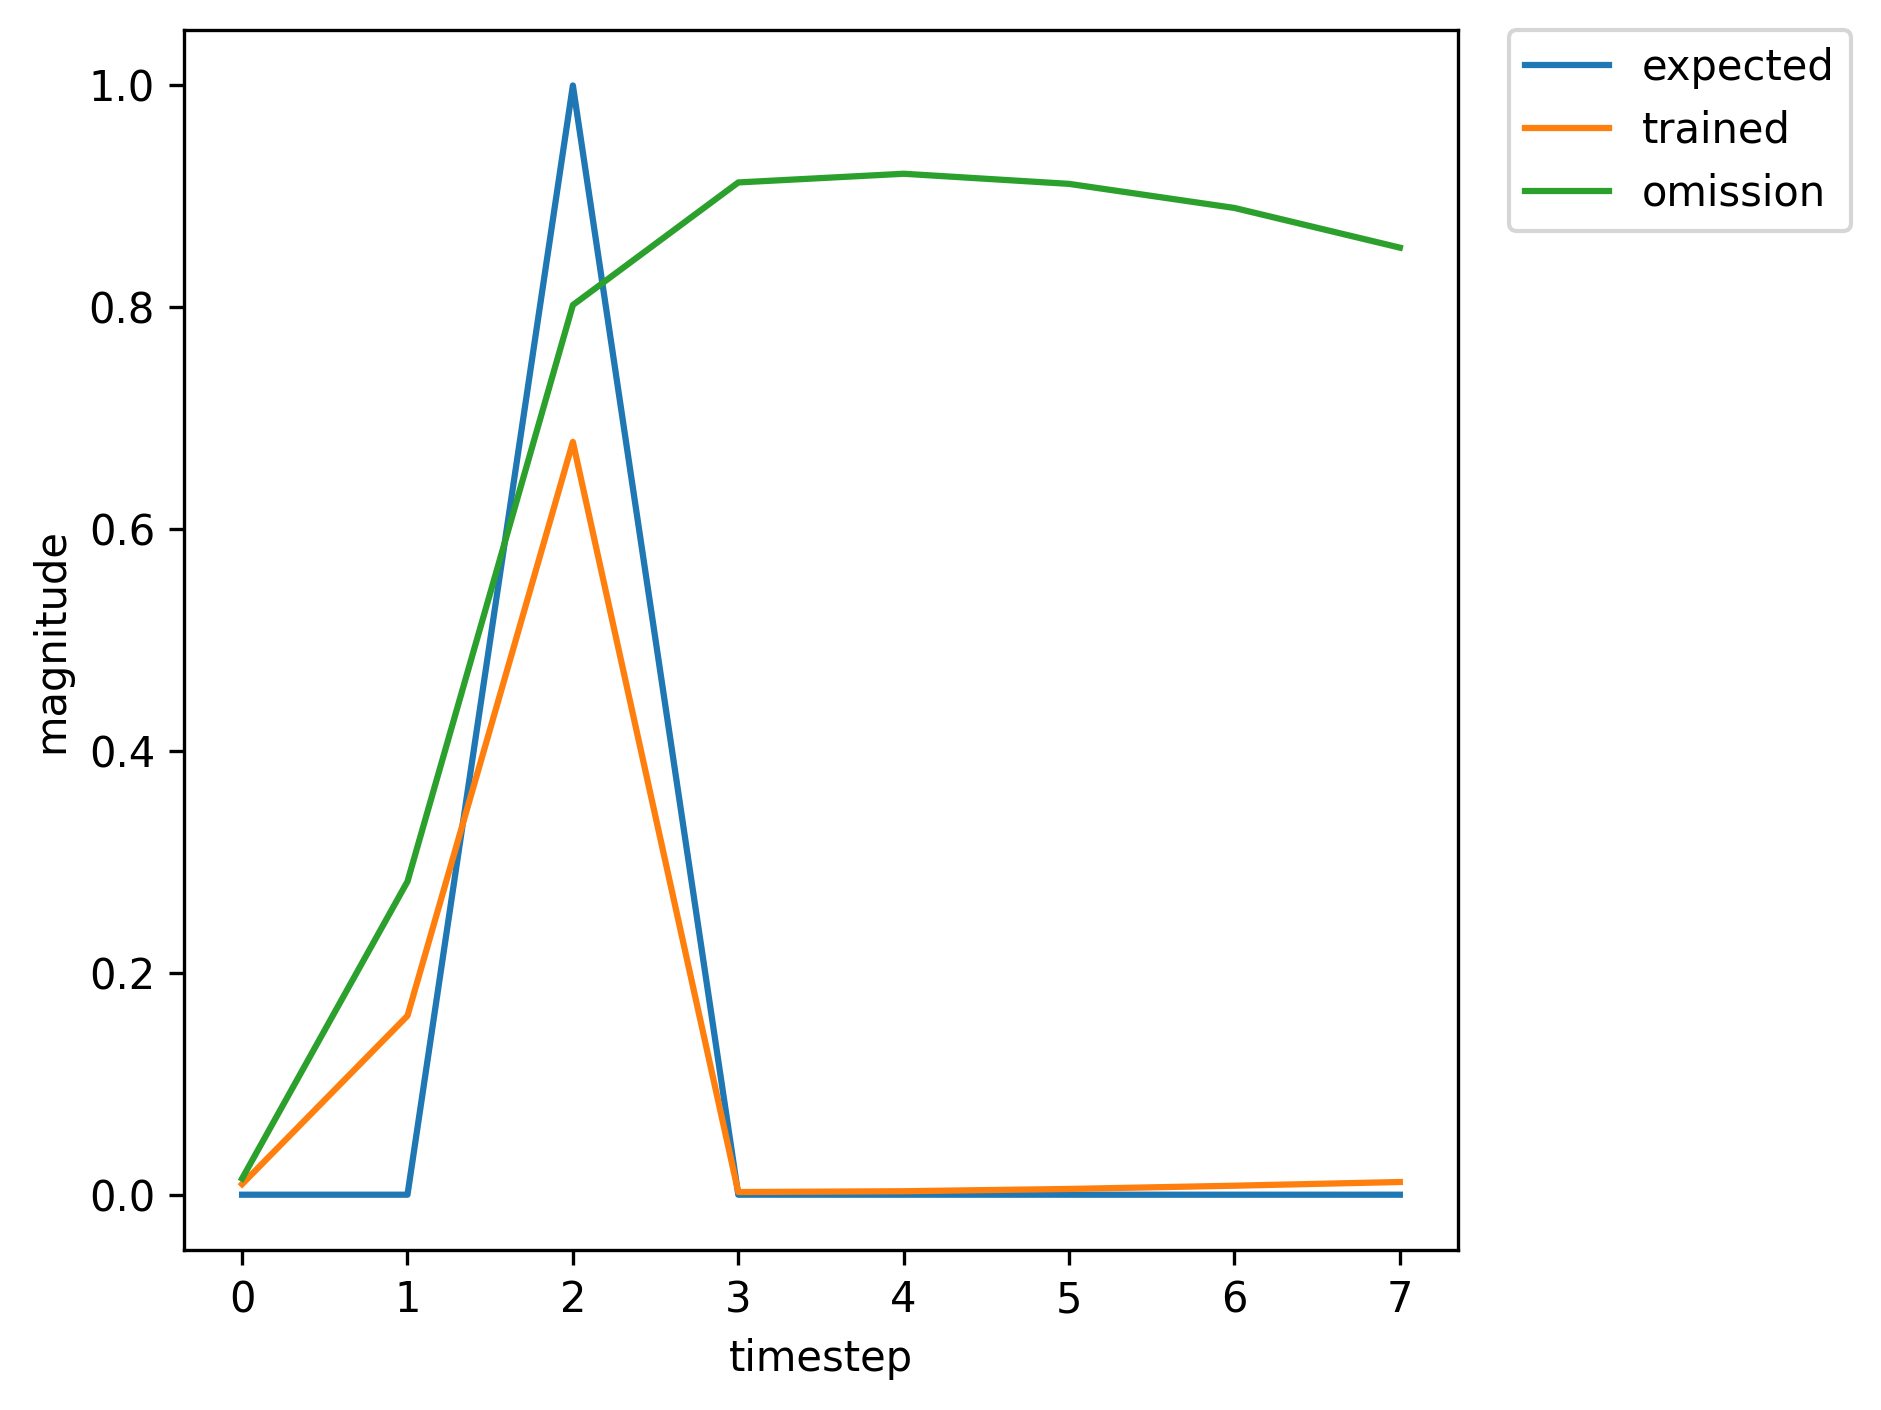

The data file committed next to this chart (first rows):
, input, expected_output, network_output
0, 1.0, 0, 0.001572
1, 0.0, 0, 0.003763
2, 2.0, 1, 0.009044
3, 0.0, 0, 0.0008208
4, 0.0, 0, 0.002261
5, 0.0, 0, 0.004866
6, 0.0, 0, 0.009497
7, 0.0, 0, 0.01713
8, 1.0, 0, 0.02803
9, 0.0, 0, 0.5977
10, 2.0, 1, 0.894
11, 0.0, 0, 0.01055
12, 0.0, 0, 0.004939
13, 0.0, 0, 0.004997
14, 0.0, 0, 0.006207
15, 0.0, 0, 0.007149
16, 1.0, 0, 0.007534
17, 0.0, 0, 0.07679
18, 2.0, 1, 0.3977
19, 0.0, 0, 0.001318
20, 0.0, 0, 0.002725
21, 0.0, 0, 0.005182
22, 1.0, 0, 0.008991
23, 0.0, 0, 0.2325
24, 2.0, 1, 0.7759
25, 0.0, 0, 0.003794
26, 0.0, 0, 0.003608
27, 0.0, 0, 0.005467
28, 0.0, 0, 0.008331
29, 1.0, 0, 0.01152
30, 0.0, 0, 0.2308
31, 2.0, 1, 0.7677
32, 0.0, 0, 0.0035
33, 0.0, 0, 0.003429
34, 0.0, 0, 0.00516
35, 0.0, 0, 0.007657
36, 0.0, 0, 0.01025
37, 1.0, 0, 0.01241
38, 0.0, 0, 0.2144
39, 2.0, 1, 0.7466
40, 0.0, 0, 0.003083
41, 0.0, 0, 0.003263
42, 0.0, 0, 0.004985
43, 0.0, 0, 0.007353
44, 1.0, 0, 0.009752
45, 0.0, 0, 0.17
46, 2.0, 1, 0.6938
47, 0.0, 0, 0.002531
48, 0.0, 0, 0.003174
49, 0.0, 0, 0.005184
50, 1.0, 0, 0.008054
51, 0.0, 0, 0.1662
52, 2.0, 1, 0.6952
53, 0.0, 0, 0.0026
54, 0.0, 0, 0.003258
55, 0.0, 0, 0.005406
56, 1.0, 0, 0.008612
57, 0.0, 0, 0.1922
58, 2.0, 1, 0.7328
59, 0.0, 0, 0.003032
... 305 more rows
